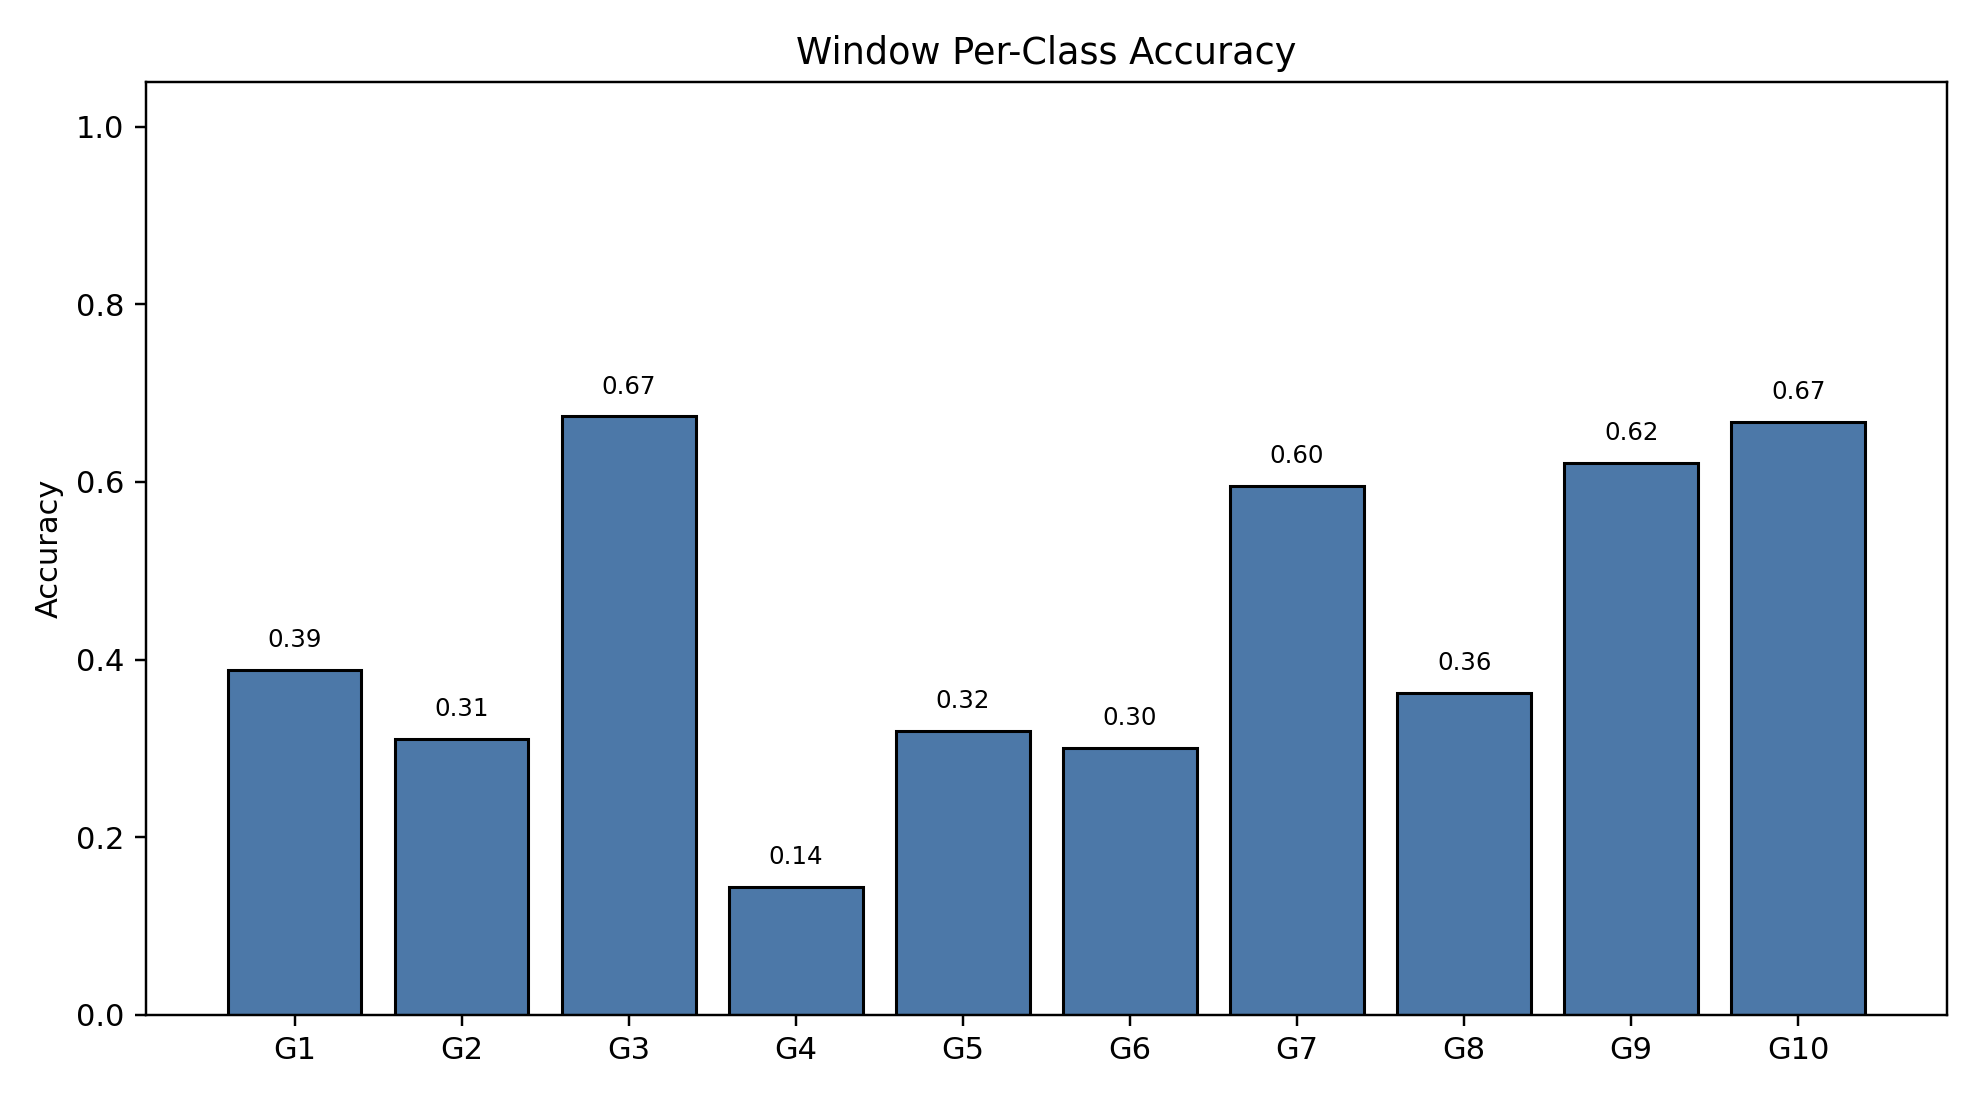

Values plotted in this chart, from the file beside it:
class_index, gesture_id, support, correct, accuracy
0, 1, 790, 307, 0.3886
1, 2, 693, 215, 0.3102
2, 3, 766, 516, 0.6736
3, 4, 743, 107, 0.144
4, 5, 735, 235, 0.3197
5, 6, 763, 229, 0.3001
6, 7, 754, 449, 0.5955
7, 8, 707, 256, 0.3621
8, 9, 687, 427, 0.6215
9, 10, 683, 456, 0.6676
